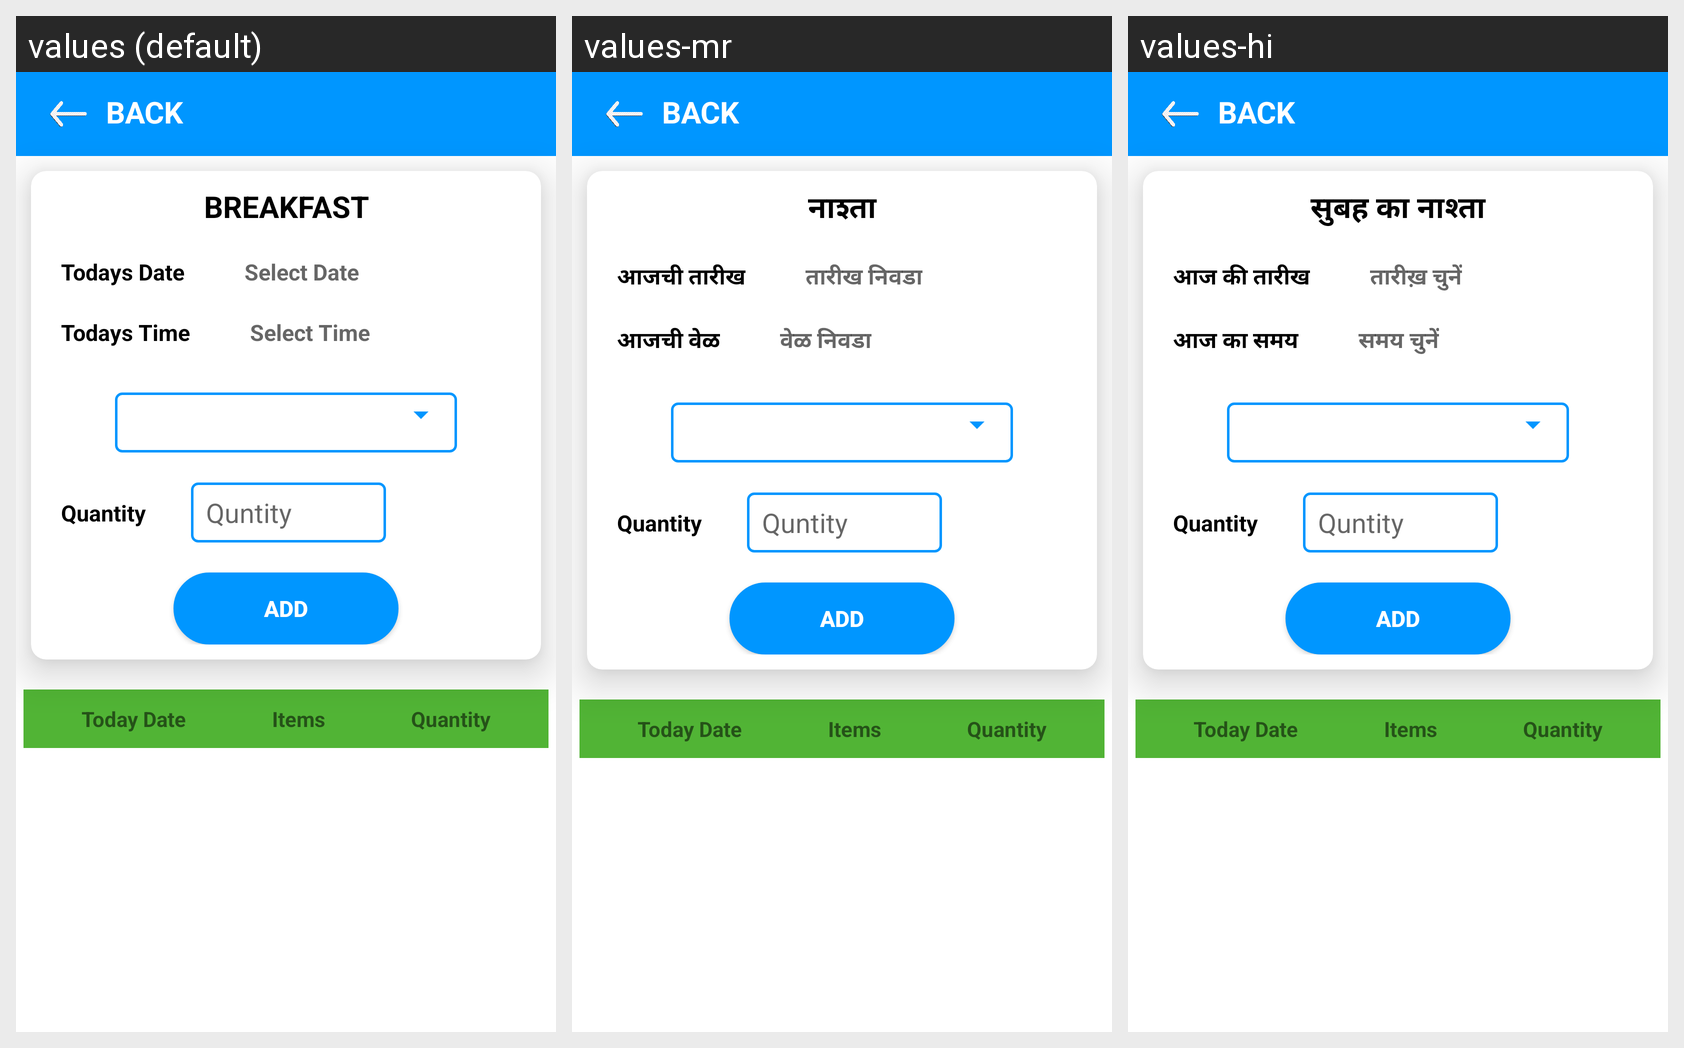

Locale-by-locale string values for the Android screen shown in this grid:
Android screen res/layout/activity_breakfast.xml rendered under 3 locales, left to right: values (default), values-mr, values-hi. Device: Nexus 5 (rendered at 1080×1920; each locale shown at half size, 540×960, under a caption strip naming it); theme Theme.HealthifyApp.
Strings drawn on this screen, with the default value and each locale's value (text and hints the layout hard-codes, and strings that could not be matched under every locale, appear in the picture but are not listed):

breakfast
  values: BREAKFAST
  values-mr: नाश्ता
  values-hi: सुबह का नाश्ता

todays_date
  values: Todays Date
  values-mr: आजची तारीख
  values-hi: आज की तारीख

select_date
  values: Select Date
  values-mr: तारीख निवडा
  values-hi: तारीख़ चुनें

todays_time
  values: Todays Time
  values-mr: आजची वेळ
  values-hi: आज का समय

select_time
  values: Select Time
  values-mr: वेळ निवडा
  values-hi: समय चुनें
